Image classification data set "dataset" (nicolawatt/ENG5337 on GitHub). Class labels (6): horizontal, junction, left, no line, right, vertical.

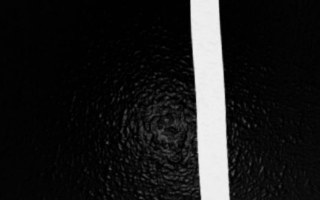
Label: vertical

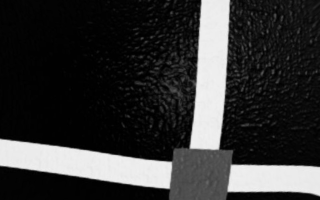
Label: junction

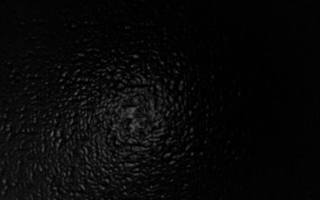
Label: no line

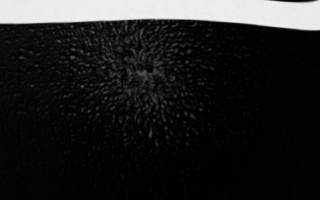
Label: horizontal

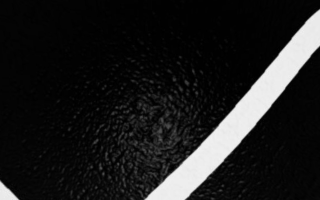
Label: right

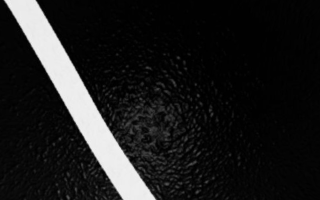
Label: left
